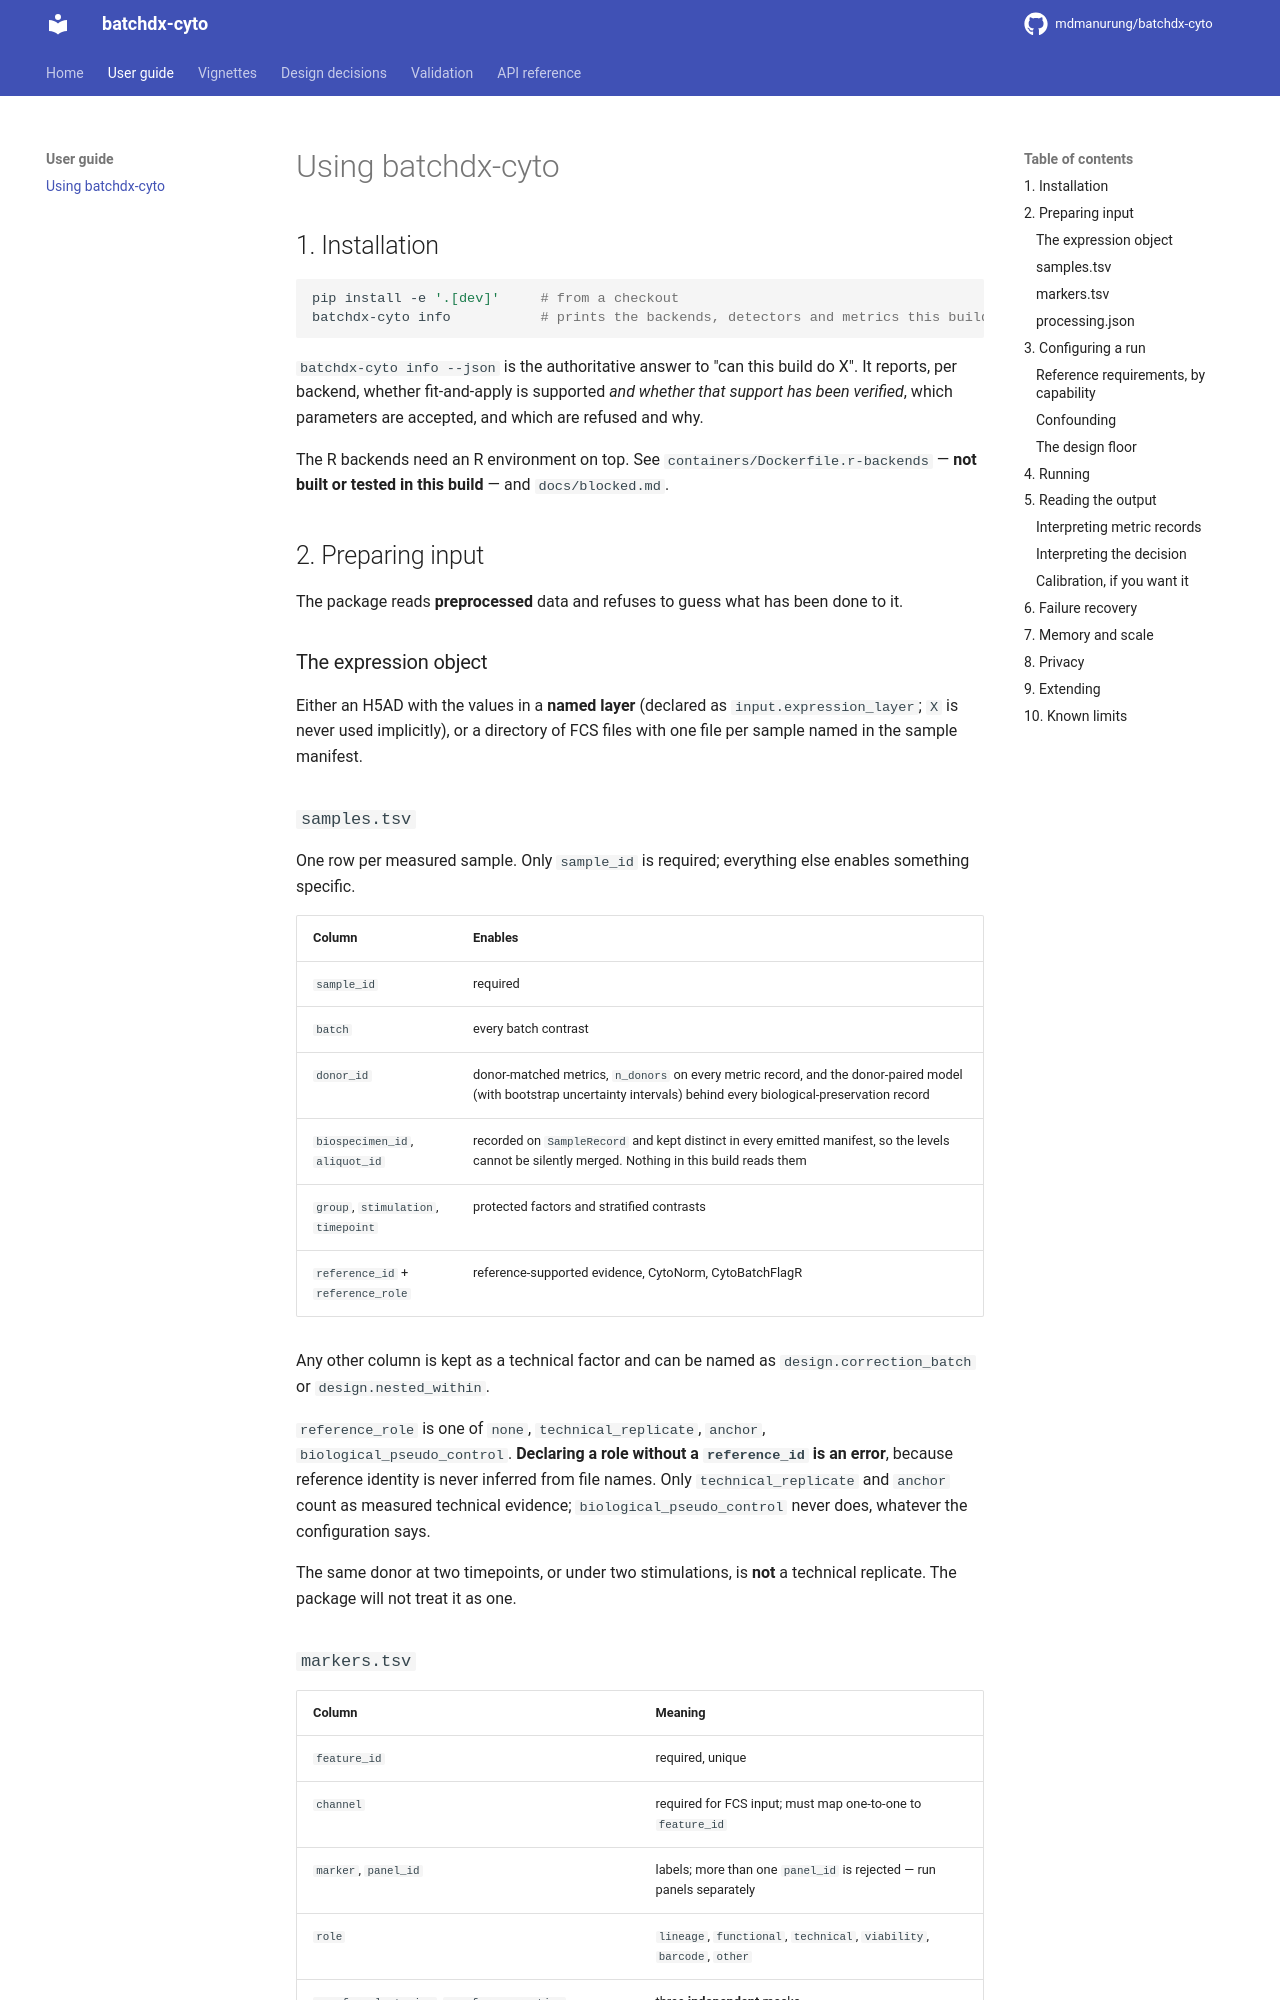

repository: mdmanurung/batchdx-cyto · page: usage/index.html · generator: mkdocs

# Using batchdx-cyto

## 1. Installation

```bash
pip install -e '.[dev]'     # from a checkout
batchdx-cyto info           # prints the backends, detectors and metrics this build ships
```

`batchdx-cyto info --json` is the authoritative answer to "can this build do X". It
reports, per backend, whether fit-and-apply is supported *and whether that support has
been verified*, which parameters are accepted, and which are refused and why.

The R backends need an R environment on top. See
`containers/Dockerfile.r-backends` — **not built or tested in this build** — and
`docs/blocked.md`.

## 2. Preparing input

The package reads **preprocessed** data and refuses to guess what has been done to it.

### The expression object

Either an H5AD with the values in a **named layer** (declared as
`input.expression_layer`; `X` is never used implicitly), or a directory of FCS files
with one file per sample named in the sample manifest.

### `samples.tsv`

One row per measured sample. Only `sample_id` is required; everything else enables
something specific.

| Column | Enables |
|---|---|
| `sample_id` | required |
| `batch` | every batch contrast |
| `donor_id` | donor-matched metrics, and `n_donors` on every metric record. It does **not** buy donor-level uncertainty intervals; none are computed in this build (Stage 8 is not implemented) |
| `biospecimen_id`, `aliquot_id` | recorded on `SampleRecord` and kept distinct in every emitted manifest, so the levels cannot be silently merged. Nothing in this build reads them |
| `group`, `stimulation`, `timepoint` | protected factors and stratified contrasts |
| `reference_id` + `reference_role` | reference-supported evidence, CytoNorm, CytoBatchFlagR |

Any other column is kept as a technical factor and can be named as
`design.correction_batch` or `design.nested_within`.

`reference_role` is one of `none`, `technical_replicate`, `anchor`,
`biological_pseudo_control`. **Declaring a role without a `reference_id` is an error**,
because reference identity is never inferred from file names. Only
`technical_replicate` and `anchor` count as measured technical evidence;
`biological_pseudo_control` never does, whatever the configuration says.

The same donor at two timepoints, or under two stimulations, is **not** a technical
replicate. The package will not treat it as one.

### `markers.tsv`

| Column | Meaning |
|---|---|
| `feature_id` | required, unique |
| `channel` | required for FCS input; must map one-to-one to `feature_id` |
| `marker`, `panel_id` | labels; more than one `panel_id` is rejected — run panels separately |
| `role` | `lineage`, `functional`, `technical`, `viability`, `barcode`, `other` |
| `use_for_clustering`, `use_for_correction`, `use_for_evaluation` | three **independent** masks |

The three masks are independent on purpose. Clustering a correction backend does
internally is a different thing from the evaluation markers, and neither is
automatically the correction scope.
